Run: headless pygame with SDL's dummy video driver; simulated clock (each Clock.tick advances the game by its frame time, no real sleeping); random seed 0; keys injected as events and as key.get_pressed() state; no mouse input.
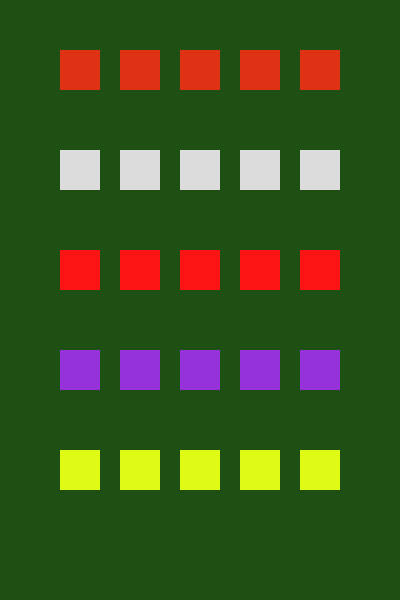
Frame 1 of 4 · flips 1–60 · no input
Frame 2 of 4 · flips 61–180 · tapped SPACE, RETURN · held RIGHT (→), D · screen unchanged from frame 1, image omitted
Frame 3 of 4 · flips 181–300 · held DOWN (↓), S · screen unchanged from frame 2, image omitted
Frame 4 of 4 · flips 301–420 · held LEFT (←), A, UP (↑), W · screen unchanged from frame 3, image omitted

The pygame program that drew these frames:


import pygame, sys

pygame.init()
clock=pygame.time.Clock()

screen = pygame.display.set_mode((400,600))

#creating objects of game
tomatoes=[]
mushrooms=[]
carrots=[]
brinjals=[]
pumpkins=[]

for i in range(1,6):
    tomatoes.append(pygame.Rect(i*60,50,40,40))
for j in range(1,6):
    mushrooms.append(pygame.Rect(j*60,150,40,40))
for i in range(1,6):
    carrots.append(pygame.Rect(i*60,250,40,40))
for i in range(1,6):
    brinjals.append(pygame.Rect(i*60,350,40,40))
for i in range(1,6):
    pumpkins.append(pygame.Rect(i*60,450,40,40))
    
    
while True:
    screen.fill((30,80,20))
    for event in pygame.event.get():
        if event.type == pygame.QUIT:
            pygame.quit()
            sys.exit()
             
    for tomato in tomatoes:        
        pygame.draw.rect(screen,(223,50,20),tomato)  
          
    for mushroom in mushrooms :
        pygame.draw.rect(screen,(220,220,220),mushroom)

    for carrot in carrots :
            pygame.draw.rect(screen,(250,20,20),carrot)

    for brinjal in brinjals :
        pygame.draw.rect(screen,(150,50,220),brinjal)

    for pumpkin in pumpkins :
        pygame.draw.rect(screen,(223,250,20),pumpkin)
   
    
    
    pygame.display.update()
    clock.tick(30)
